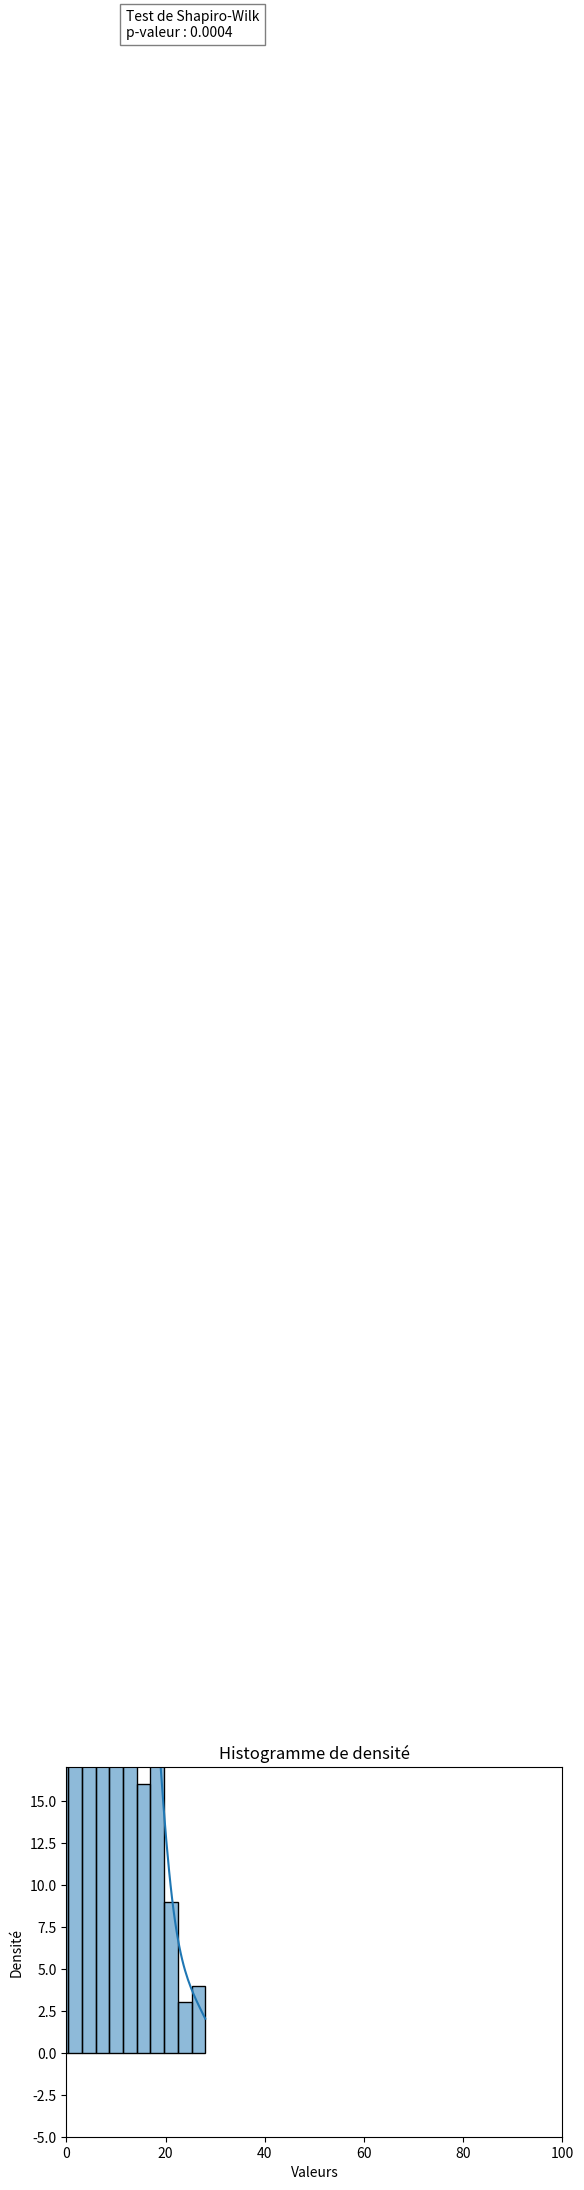

Source code (Python):
import numpy as np
import matplotlib.pyplot as plt
import matplotlib.animation as animation
import random
import seaborn as sns
from math import sqrt
from scipy.stats import shapiro

def randomwalk1D(n):
    x, y = 0, 0
    timepoints = np.arange(n + 1)
    positions = [y]
    directions = [1, -1]
    for i in range(1, n + 1):
        y += random.choice(directions)
        positions.append(y)
    return timepoints, positions

def update_plot(num, time_data, pos_data, line, scatter):
    line.set_data(time_data[:num], pos_data[:num])
    scatter.set_offsets(np.column_stack((time_data[num-1], pos_data[num-1])))
    return line, scatter

n = 100

time_data, pos_data = randomwalk1D(n)

fig, ax = plt.subplots()
line, = ax.plot([], [], 'r-')
scatter = ax.scatter([], [], c='red', marker='o')

ax.set_xlim(0, max(time_data))
ax.set_ylim(min(pos_data) - 1, max(pos_data) + 1)
ax.set_title("Random Walk 1D - Dynamic Plot")

# Assign the animation to a variable
ani = animation.FuncAnimation(fig, update_plot, frames=len(time_data), fargs=(time_data, pos_data, line, scatter), blit=False, interval=1, repeat=False)

plt.show()


sample = []
for i in range(0,1000):
    sample.append(randomwalk1D(n)[1][-1])

# Créer un histogramme de densité avec seaborn.kdeplot
sns.histplot(sample, kde=True)

stat, p_value = shapiro(sample)

print(f"Statistique du test : {stat}")
print(f"P-valeur : {p_value}")

# Ajouter des labels et un titre
plt.xlabel('Valeurs')
plt.ylabel('Densité')
plt.title('Histogramme de densité')
plt.text(x=1.2*sqrt(n), y=1.2*n, s=f"Test de Shapiro-Wilk\np-valeur : {p_value:.4f}", 
         bbox=dict(facecolor='white', alpha=0.5))
plt.show()



